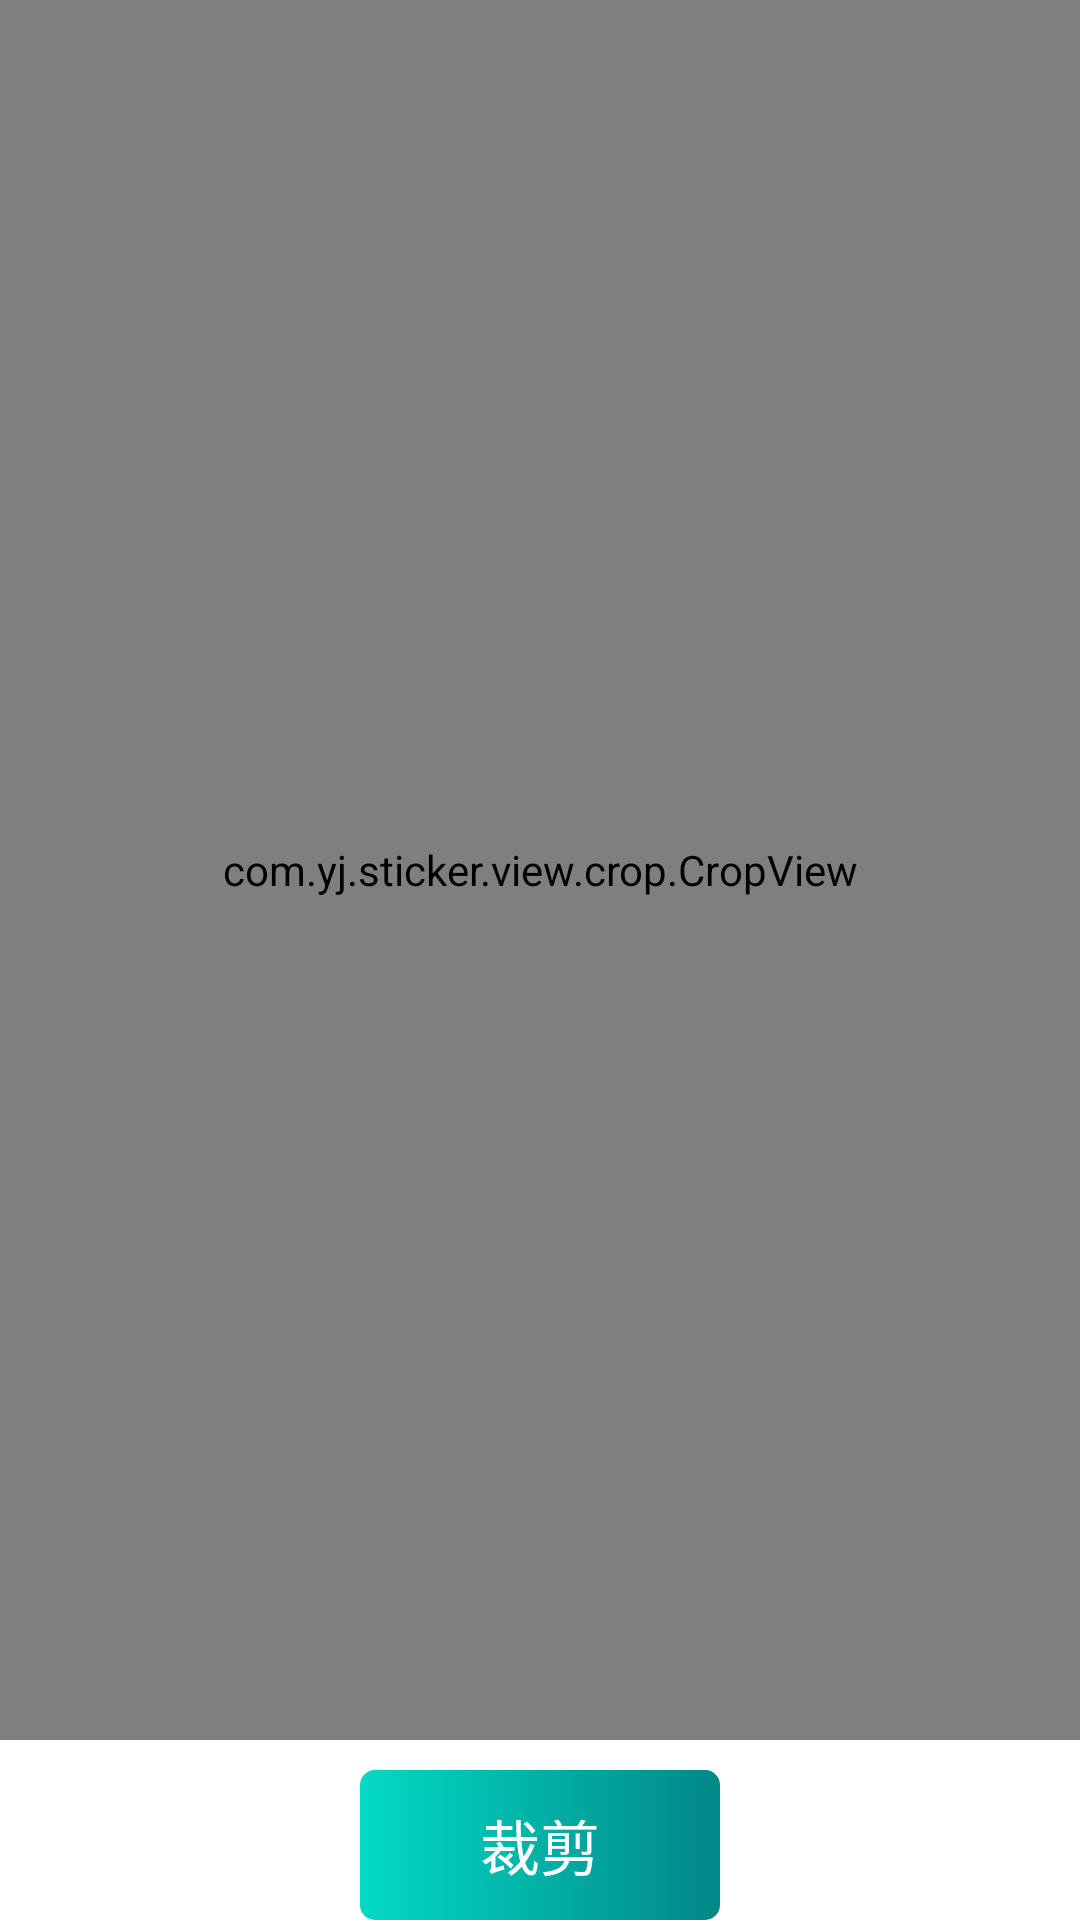

Layout XML and referenced resources for this Android screen:
<!-- AndroidManifest.xml: application theme Theme.Sticker -->
<!-- res/layout/activity_crop.xml -->
<?xml version="1.0" encoding="utf-8"?>
<androidx.constraintlayout.widget.ConstraintLayout xmlns:android="http://schemas.android.com/apk/res/android"
    xmlns:app="http://schemas.android.com/apk/res-auto"
    android:layout_width="match_parent"
    android:layout_height="match_parent"
    android:orientation="vertical">

    <com.yj.sticker.view.crop.CropView
        android:id="@+id/crop_view"
        android:layout_width="match_parent"
        android:layout_height="0dp"
        app:layout_constraintBottom_toTopOf="@+id/tv_crop"
        app:layout_constraintTop_toTopOf="parent"
        android:layout_marginBottom="10dp"/>


    <TextView
        android:id="@+id/tv_crop"
        android:layout_width="120dp"
        android:layout_height="50dp"
        android:background="@drawable/bg_button"
        android:gravity="center"
        android:text="裁剪"
        android:textColor="@color/white"
        android:textSize="20sp"
        app:layout_constraintBottom_toBottomOf="parent"
        app:layout_constraintLeft_toLeftOf="parent"
        app:layout_constraintRight_toRightOf="parent" />


</androidx.constraintlayout.widget.ConstraintLayout>
<!-- resources referenced by this layout -->
<resources>
  <color name="white">#FFFFFFFF</color>
  <!-- drawable bg_button (drawable) -->
  <?xml version="1.0" encoding="utf-8"?>
  <shape xmlns:android="http://schemas.android.com/apk/res/android">
      <corners android:radius="5dp"/>
      <gradient
          android:angle="0"
          android:endColor="@color/primary"
          android:startColor="@color/primary_light" />
  </shape>
  <style name="Theme.Sticker" parent="Theme.MaterialComponents.Light.NoActionBar">
          
          <item name="colorPrimary">@color/primary_light</item>
          <item name="colorPrimaryVariant">@color/primary</item>
          <item name="colorOnPrimary">@color/white</item>
          
          <item name="colorSecondary">@color/primary_light</item>
          <item name="colorSecondaryVariant">@color/primary</item>
          <item name="colorOnSecondary">@color/black</item>
          
          <item name="android:statusBarColor" tools:targetApi="l">?attr/colorPrimaryVariant</item>
          
      </style>
  <color name="primary">#FF018786</color>
  <color name="primary_light">#FF03DAC5</color>
  <color name="black">#FF000000</color>
</resources>
